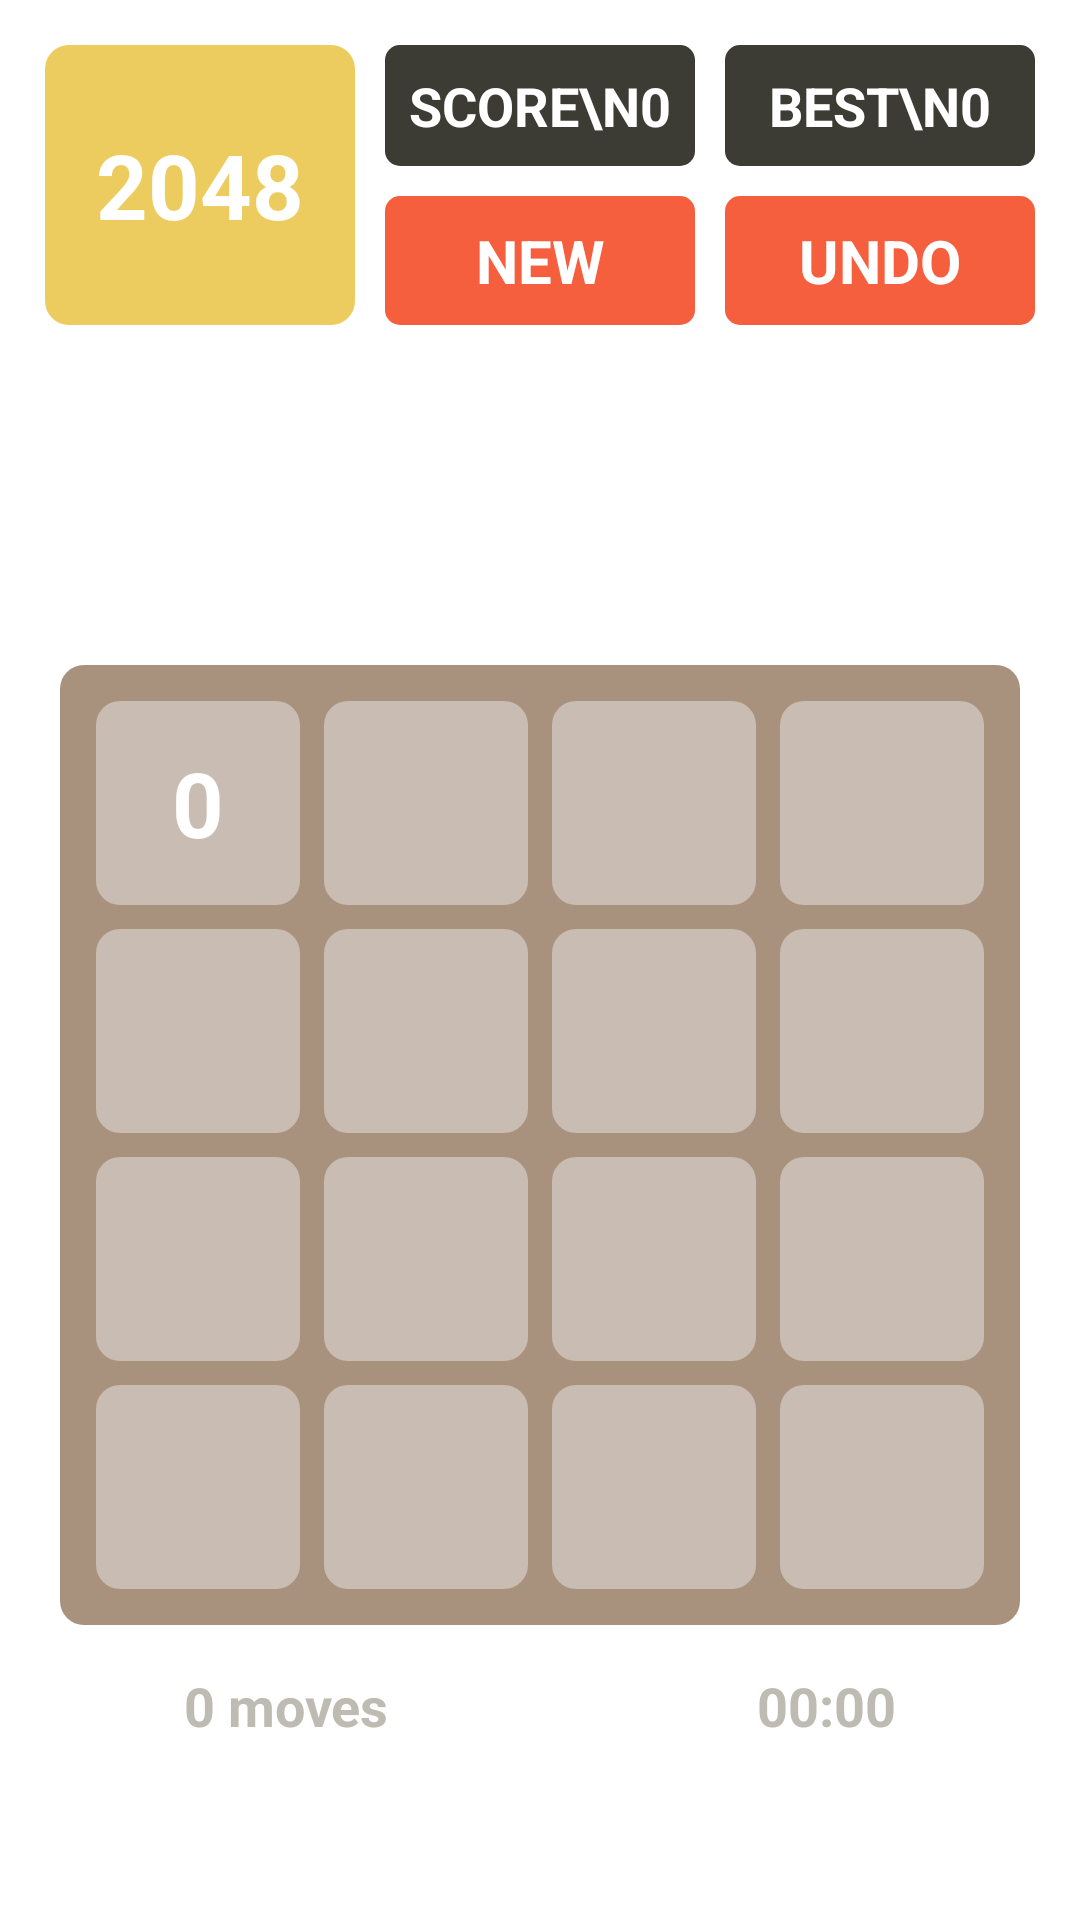

Write the Android layout XML for this screen, with the resource values it uses.
<!-- AndroidManifest.xml: application theme Theme.Game2048Observe -->
<!-- res/layout/activity_main.xml -->
<?xml version="1.0" encoding="utf-8"?>
<androidx.constraintlayout.widget.ConstraintLayout xmlns:android="http://schemas.android.com/apk/res/android"
    xmlns:app="http://schemas.android.com/apk/res-auto"
    xmlns:tools="http://schemas.android.com/tools"
    android:layout_width="match_parent"
    android:layout_height="match_parent"

    android:background="@color/white"
    tools:context=".MainActivity">

    <LinearLayout
        android:id="@+id/linearLayout"
        android:layout_width="match_parent"
        android:layout_height="wrap_content"
        android:orientation="horizontal"
        android:padding="10dp"
        app:layout_constraintEnd_toEndOf="parent"
        app:layout_constraintHorizontal_bias="0.5"
        app:layout_constraintStart_toStartOf="parent"
        app:layout_constraintTop_toTopOf="parent">

        <TextView
            android:id="@+id/text2048"
            android:layout_width="0dp"
            android:layout_height="match_parent"
            android:layout_margin="5dp"
            android:layout_weight="1"
            android:background="@drawable/bg2048"
            android:gravity="center"
            android:padding="10dp"
            android:text="2048"
            android:textColor="@color/white"
            android:textSize="30sp"
            android:textStyle="bold" />

        <LinearLayout
            android:layout_width="0dp"
            android:layout_height="match_parent"
            android:layout_margin="5dp"
            android:layout_weight="1"
            android:orientation="vertical">

            <TextView
                android:layout_width="match_parent"
                android:layout_height="wrap_content"
                android:background="@drawable/bg_best_score"
                android:gravity="center"
                android:padding="8dp"
                android:id="@+id/score_text"
                android:text="score\n0"
                android:textAllCaps="true"
                android:textColor="@color/white"
                android:textSize="18sp"
                android:textStyle="bold" />

            <TextView
                android:clickable="true"
                android:foreground="?selectableItemBackground"
                android:focusable="true"
                android:id="@+id/new_game"
                android:layout_width="match_parent"
                android:layout_height="wrap_content"
                android:layout_marginTop="10dp"
                android:background="@drawable/bg_new"
                android:gravity="center"
                android:padding="8dp"
                android:text="new"
                android:textAllCaps="true"
                android:textColor="@color/white"
                android:textSize="20sp"
                android:textStyle="bold" />

        </LinearLayout>

        <LinearLayout
            android:layout_width="0dp"
            android:layout_height="match_parent"
            android:layout_margin="5dp"
            android:layout_weight="1"
            android:orientation="vertical">

            <TextView
                android:layout_width="match_parent"
                android:layout_height="wrap_content"

                android:background="@drawable/bg_best_score"
                android:gravity="center"
                android:padding="8dp"
                android:id="@+id/best_score"
                android:text="best\n0"
                android:textAllCaps="true"
                android:textColor="@color/white"
                android:textSize="18sp"
                android:textStyle="bold" />

            <TextView
                android:clickable="true"
                android:foreground="?selectableItemBackground"
                android:focusable="true"
                android:id="@+id/undo_text"
                android:layout_width="match_parent"
                android:layout_height="match_parent"
                android:layout_marginTop="10dp"
                android:layout_weight="1"
                android:background="@drawable/bg_new"
                android:gravity="center"
                android:padding="8dp"
                android:text="undo"
                android:textAllCaps="true"
                android:textColor="@color/white"
                android:textSize="20sp"
                android:textStyle="bold" />

        </LinearLayout>
    </LinearLayout>

    <LinearLayout

        android:id="@+id/mainContainer"
        android:layout_width="match_parent"
        android:layout_height="0dp"
        android:layout_margin="20dp"
        android:background="@drawable/baground_l"
        android:orientation="vertical"
        android:padding="8dp"
        app:layout_constraintBottom_toBottomOf="parent"
        app:layout_constraintDimensionRatio="1:1"
        app:layout_constraintEnd_toEndOf="parent"
        app:layout_constraintStart_toStartOf="parent"
        app:layout_constraintTop_toBottomOf="@+id/linearLayout">

        <LinearLayout
            android:layout_width="match_parent"
            android:layout_height="0dp"
            android:layout_weight="1">

            <TextView
                style="@style/PlayButton"
                android:text="0" />

            <TextView style="@style/PlayButton" />

            <TextView style="@style/PlayButton" />

            <TextView style="@style/PlayButton" />


        </LinearLayout>

        <LinearLayout
            android:layout_width="match_parent"
            android:layout_height="0dp"
            android:layout_weight="1">

            <TextView style="@style/PlayButton" />

            <TextView style="@style/PlayButton" />

            <TextView style="@style/PlayButton" />

            <TextView style="@style/PlayButton" />
        </LinearLayout>

        <LinearLayout
            android:layout_width="match_parent"
            android:layout_height="0dp"
            android:layout_weight="1">

            <TextView style="@style/PlayButton" />

            <TextView style="@style/PlayButton" />

            <TextView style="@style/PlayButton" />

            <TextView style="@style/PlayButton" />
        </LinearLayout>

        <LinearLayout
            android:layout_width="match_parent"
            android:layout_height="0dp"
            android:layout_weight="1">

            <TextView style="@style/PlayButton" />

            <TextView style="@style/PlayButton" />

            <TextView style="@style/PlayButton" />

            <TextView style="@style/PlayButton" />
        </LinearLayout>


    </LinearLayout>

    <LinearLayout
        android:layout_width="match_parent"
        android:layout_height="wrap_content"
        android:orientation="horizontal"
        app:layout_constraintBottom_toBottomOf="parent"
        app:layout_constraintEnd_toEndOf="parent"
        app:layout_constraintHorizontal_bias="0.5"
        app:layout_constraintStart_toStartOf="parent"
        app:layout_constraintTop_toBottomOf="@+id/mainContainer"
        app:layout_constraintVertical_bias="0.2">

        <TextView
            android:id="@+id/moves_text"
            android:layout_width="wrap_content"
            android:layout_height="wrap_content"
            android:layout_weight="1"
            android:gravity="center"
            android:text="0 moves"
            android:textStyle="bold"
            android:textColor="@color/moves_and_time_color"
            android:textSize="18sp" />

        <Chronometer
            android:id="@+id/time_text"
            android:layout_width="wrap_content"
            android:layout_height="wrap_content"
            android:layout_weight="1"
            android:gravity="center"
            android:text="00:00"
            android:textStyle="bold"
            android:textColor="@color/moves_and_time_color"
            android:textSize="18sp" />

    </LinearLayout>

</androidx.constraintlayout.widget.ConstraintLayout>
<!-- resources referenced by this layout -->
<resources>
  <color name="moves_and_time_color">#BEBBB3</color>
  <color name="white">#FFFFFFFF</color>
  <!-- drawable baground_l (drawable) -->
  <?xml version="1.0" encoding="utf-8"?>
  <shape xmlns:android="http://schemas.android.com/apk/res/android">
      <corners android:radius="8dp" />
      <solid android:color="#A9927D" />
  </shape>
  <!-- drawable bg2048 (drawable) -->
  <?xml version="1.0" encoding="utf-8"?>
  <shape xmlns:android="http://schemas.android.com/apk/res/android">
      <corners android:radius="8dp" />
      <solid android:color="#EDCC5F" />
  </shape>
  <!-- drawable bg_best_score (drawable) -->
  <?xml version="1.0" encoding="utf-8"?>
  <shape xmlns:android="http://schemas.android.com/apk/res/android">
      <corners android:radius="5dp" />
      <solid android:color="#3C3B34" />
  </shape>
  <!-- drawable bg_new (drawable) -->
  <?xml version="1.0" encoding="utf-8"?>
  <shape xmlns:android="http://schemas.android.com/apk/res/android">
      <corners android:radius="5dp" />
      <solid android:color="#F65F3E" />
  </shape>
  <style name="PlayButton">
          <item name="android:layout_weight">1</item>
          <item name="android:layout_height">match_parent</item>
          <item name="android:layout_width">0dp</item>
          <item name="android:layout_margin">4dp</item>
          <item name="android:textColor">@color/white</item>
          <item name="android:gravity">center</item>
          <item name="android:textSize">30sp</item>
          <item name="android:textStyle">bold</item>
          <item name="android:background">@drawable/background_default</item>
      </style>
  <style name="Theme.Game2048Observe" parent="Theme.MaterialComponents.DayNight.NoActionBar.Bridge">
          
          <item name="android:windowFullscreen">true</item>
          <item name="colorPrimary">#FFFFFF</item>
          <item name="colorPrimaryVariant">#FFFFFF</item>
          <item name="colorOnPrimary">@color/white</item>
          
          <item name="colorSecondary">@color/teal_200</item>
          <item name="colorSecondaryVariant">@color/teal_700</item>
          <item name="colorOnSecondary">@color/black</item>
          
          <item name="android:statusBarColor" tools:targetApi="l">?attr/colorPrimaryVariant</item>
          
      </style>
  <!-- drawable background_default (drawable) -->
  <?xml version="1.0" encoding="utf-8"?>
  <shape xmlns:android="http://schemas.android.com/apk/res/android">
      <corners android:radius="8dp" />
      <solid android:color="#C9BCB3" />
  
  </shape>
  <color name="teal_200">#FF03DAC5</color>
  <color name="teal_700">#FF018786</color>
  <color name="black">#FF000000</color>
</resources>
